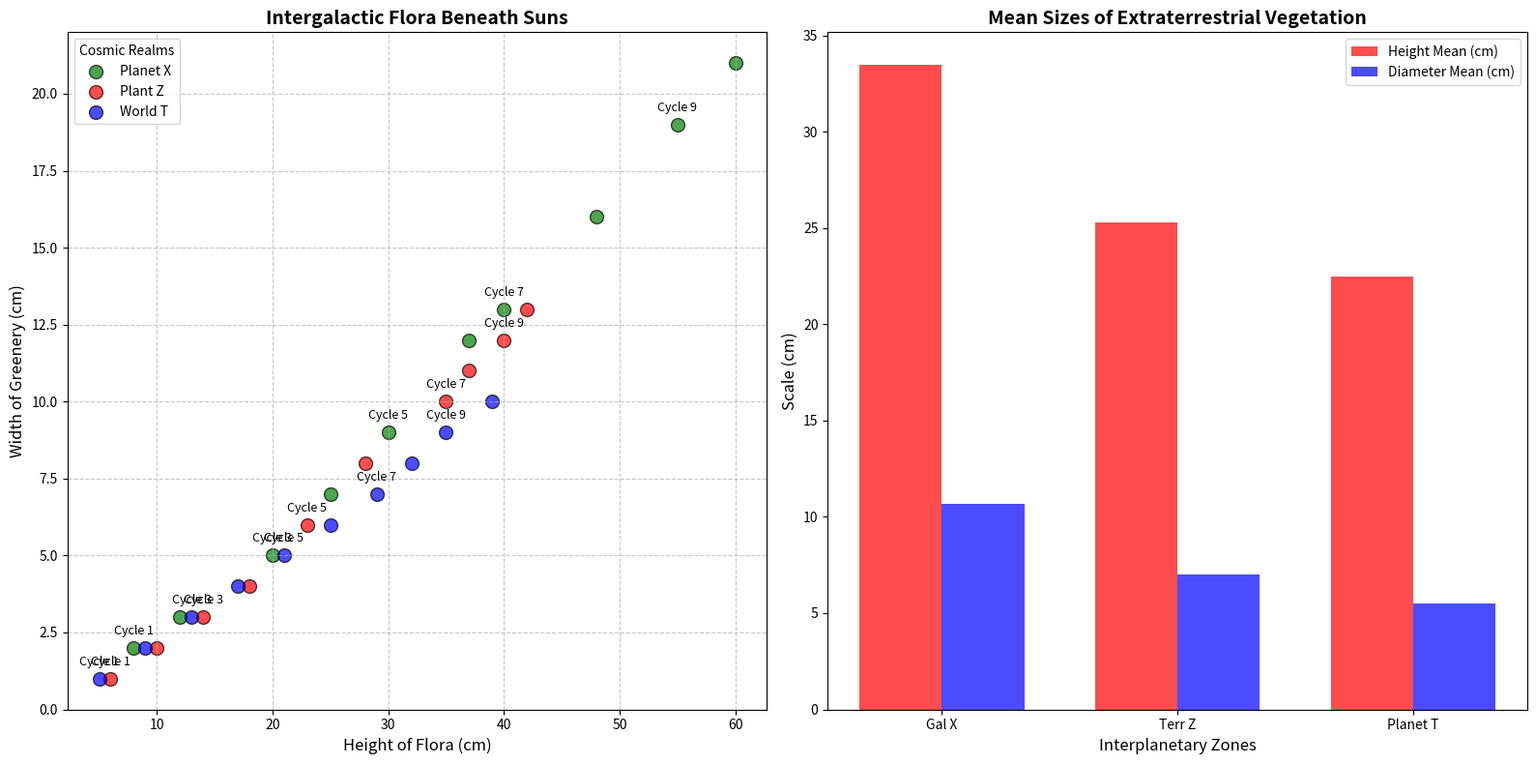

Reproduce this figure in Python.
import matplotlib.pyplot as plt
import numpy as np

years = np.array([1, 2, 3, 4, 5, 6, 7, 8, 9, 10])
xenia_height = np.array([8, 12, 20, 25, 30, 37, 40, 48, 55, 60])
xenia_diameter = np.array([2, 3, 5, 7, 9, 12, 13, 16, 19, 21])
zog_height = np.array([6, 10, 14, 18, 23, 28, 35, 37, 40, 42])
zog_diameter = np.array([1, 2, 3, 4, 6, 8, 10, 11, 12, 13])
trogar_height = np.array([5, 9, 13, 17, 21, 25, 29, 32, 35, 39])
trogar_diameter = np.array([1, 2, 3, 4, 5, 6, 7, 8, 9, 10])

fig, (ax1, ax2) = plt.subplots(1, 2, figsize=(16, 8))

ax1.scatter(xenia_height, xenia_diameter, color='green', edgecolor='black', alpha=0.7, s=100, label='Planet X')
ax1.scatter(zog_height, zog_diameter, color='red', edgecolor='black', alpha=0.7, s=100, label='Plant Z')
ax1.scatter(trogar_height, trogar_diameter, color='blue', edgecolor='black', alpha=0.7, s=100, label='World T')

ax1.set_title('Intergalactic Flora Beneath Suns', fontsize=14, fontweight='bold')
ax1.set_xlabel('Height of Flora (cm)', fontsize=12)
ax1.set_ylabel('Width of Greenery (cm)', fontsize=12)
ax1.legend(title='Cosmic Realms', fontsize=10)
ax1.grid(linestyle='--', alpha=0.7)

for i in range(0, len(years), 2):
    ax1.annotate(f'Cycle {years[i]}', (xenia_height[i], xenia_diameter[i]), textcoords="offset points", xytext=(0,10), ha='center', fontsize=9)
    ax1.annotate(f'Cycle {years[i]}', (zog_height[i], zog_diameter[i]), textcoords="offset points", xytext=(0,10), ha='center', fontsize=9)
    ax1.annotate(f'Cycle {years[i]}', (trogar_height[i], trogar_diameter[i]), textcoords="offset points", xytext=(0,10), ha='center', fontsize=9)

average_heights = [np.mean(xenia_height), np.mean(zog_height), np.mean(trogar_height)]
average_diameters = [np.mean(xenia_diameter), np.mean(zog_diameter), np.mean(trogar_diameter)]

bar_width = 0.35
index = np.arange(len(average_heights))

bars1 = ax2.bar(index, average_heights, bar_width, label='Height Mean (cm)', color='r', alpha=0.7)
bars2 = ax2.bar(index + bar_width, average_diameters, bar_width, label='Diameter Mean (cm)', color='b', alpha=0.7)

ax2.set_title('Mean Sizes of Extraterrestrial Vegetation', fontsize=14, fontweight='bold')
ax2.set_xlabel('Interplanetary Zones', fontsize=12)
ax2.set_ylabel('Scale (cm)', fontsize=12)
ax2.set_xticks(index + bar_width / 2)
ax2.set_xticklabels(['Gal X', 'Terr Z', 'Planet T'])
ax2.legend()

plt.tight_layout()
plt.show()
